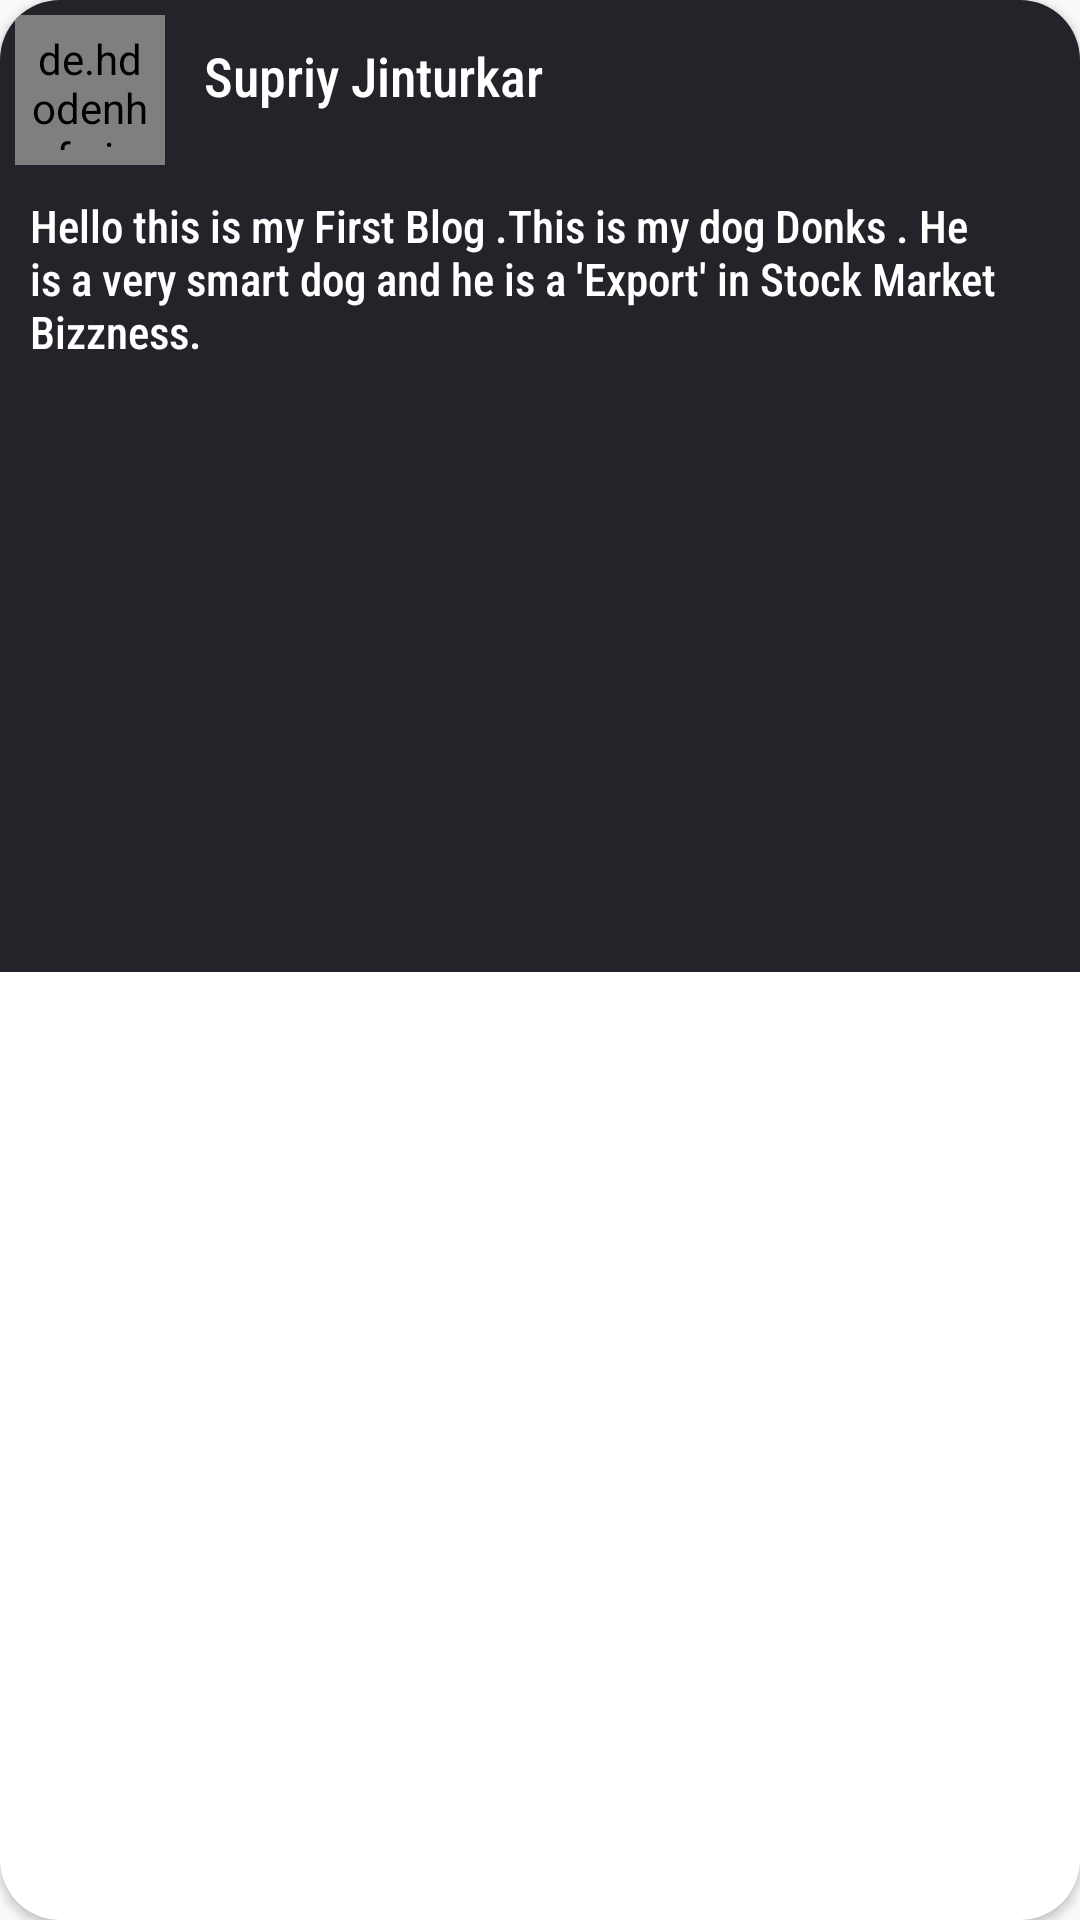

The Android layout XML behind this screen, and the referenced resources:
<!-- AndroidManifest.xml: application theme AppTheme -->
<!-- res/layout/feed_list_view.xml -->
<?xml version="1.0" encoding="utf-8"?>
<androidx.cardview.widget.CardView
    xmlns:android="http://schemas.android.com/apk/res/android"
    android:layout_height="wrap_content"
    android:layout_width="match_parent"
    android:layout_margin="10dp"
    xmlns:app="http://schemas.android.com/apk/res-auto"
    app:cardCornerRadius="20dp"
    android:padding="30dp"
    >

    <RelativeLayout
        android:layout_width="match_parent"
        android:layout_height="324dp"
        android:background="#22242A">

        <de.hdodenhof.circleimageview.CircleImageView
            android:id="@+id/ImageViewProfile"
            android:layout_width="50dp"
            android:layout_height="50dp"
            android:layout_alignParentStart="true"
            android:layout_alignParentTop="true"
            android:layout_marginStart="5dp"
            android:layout_marginTop="5dp"
            android:layout_marginEnd="5dp"
            android:layout_marginBottom="5dp"
            android:background="@drawable/user"
            android:padding="5dp" />

        <TextView
            android:id="@+id/TextViewUserName"
            android:layout_width="wrap_content"
            android:layout_height="wrap_content"
            android:layout_alignParentTop="true"
            android:layout_marginStart="5dp"
            android:layout_marginTop="10dp"
            android:layout_marginEnd="5dp"
            android:layout_marginBottom="5dp"
            android:layout_toEndOf="@id/ImageViewProfile"
            android:fontFamily="sans-serif-condensed-medium"
            android:padding="3dp"
            android:text="Supriy Jinturkar"
            android:textColor="#ffffff"
            android:textSize="18sp" />

        <TextView
            android:id="@+id/TextViewDate"
            android:layout_width="wrap_content"
            android:layout_height="wrap_content"
            android:layout_below="@id/blogImageView"
            android:layout_alignParentRight="true"
            android:layout_marginRight="30dp"
            android:fontFamily="sans-serif-medium"
            android:padding="3dp"
            android:text="18-May-2020"
            android:textColor="#ffffff"
            android:textSize="10sp"
            android:textStyle="italic" />

        <TextView
            android:id="@+id/TextViewBlog"
            android:layout_width="match_parent"
            android:layout_height="wrap_content"
            android:layout_below="@id/ImageViewProfile"
            android:layout_marginStart="5dp"
            android:layout_marginEnd="5dp"
            android:inputType="textMultiLine"
            android:fontFamily="sans-serif-condensed-medium"
            android:maxLines="3"
            android:padding="5dp"
            android:textColor="#ffffff"
            android:text="Hello this is my First Blog
.This is my dog Donks . He is a very smart dog
and he is a 'Export' in Stock Market Bizzness."
            android:textSize="15sp" />


        <ImageView
            android:id="@+id/blogImageView"
            android:layout_width="300dp"
            android:layout_height="200dp"
            android:layout_below="@id/TextViewBlog"
            android:layout_centerHorizontal="true"
            android:scaleType="fitXY"
            />

    </RelativeLayout>

    <View
        android:layout_width="match_parent"
        android:layout_height="5dp"
        />

</androidx.cardview.widget.CardView>
<!-- resources referenced by this layout -->
<resources>
  <style name="AppTheme" parent="Theme.AppCompat.DayNight">
          
          <item name="colorPrimary">@color/colorPrimary</item>
          <item name="colorPrimaryDark">@color/colorPrimaryDark</item>
          <item name="colorAccent">#23BA28</item>
      </style>
  <color name="colorPrimary">#147F7F</color>
  <color name="colorPrimaryDark">#147F7F</color>
</resources>
